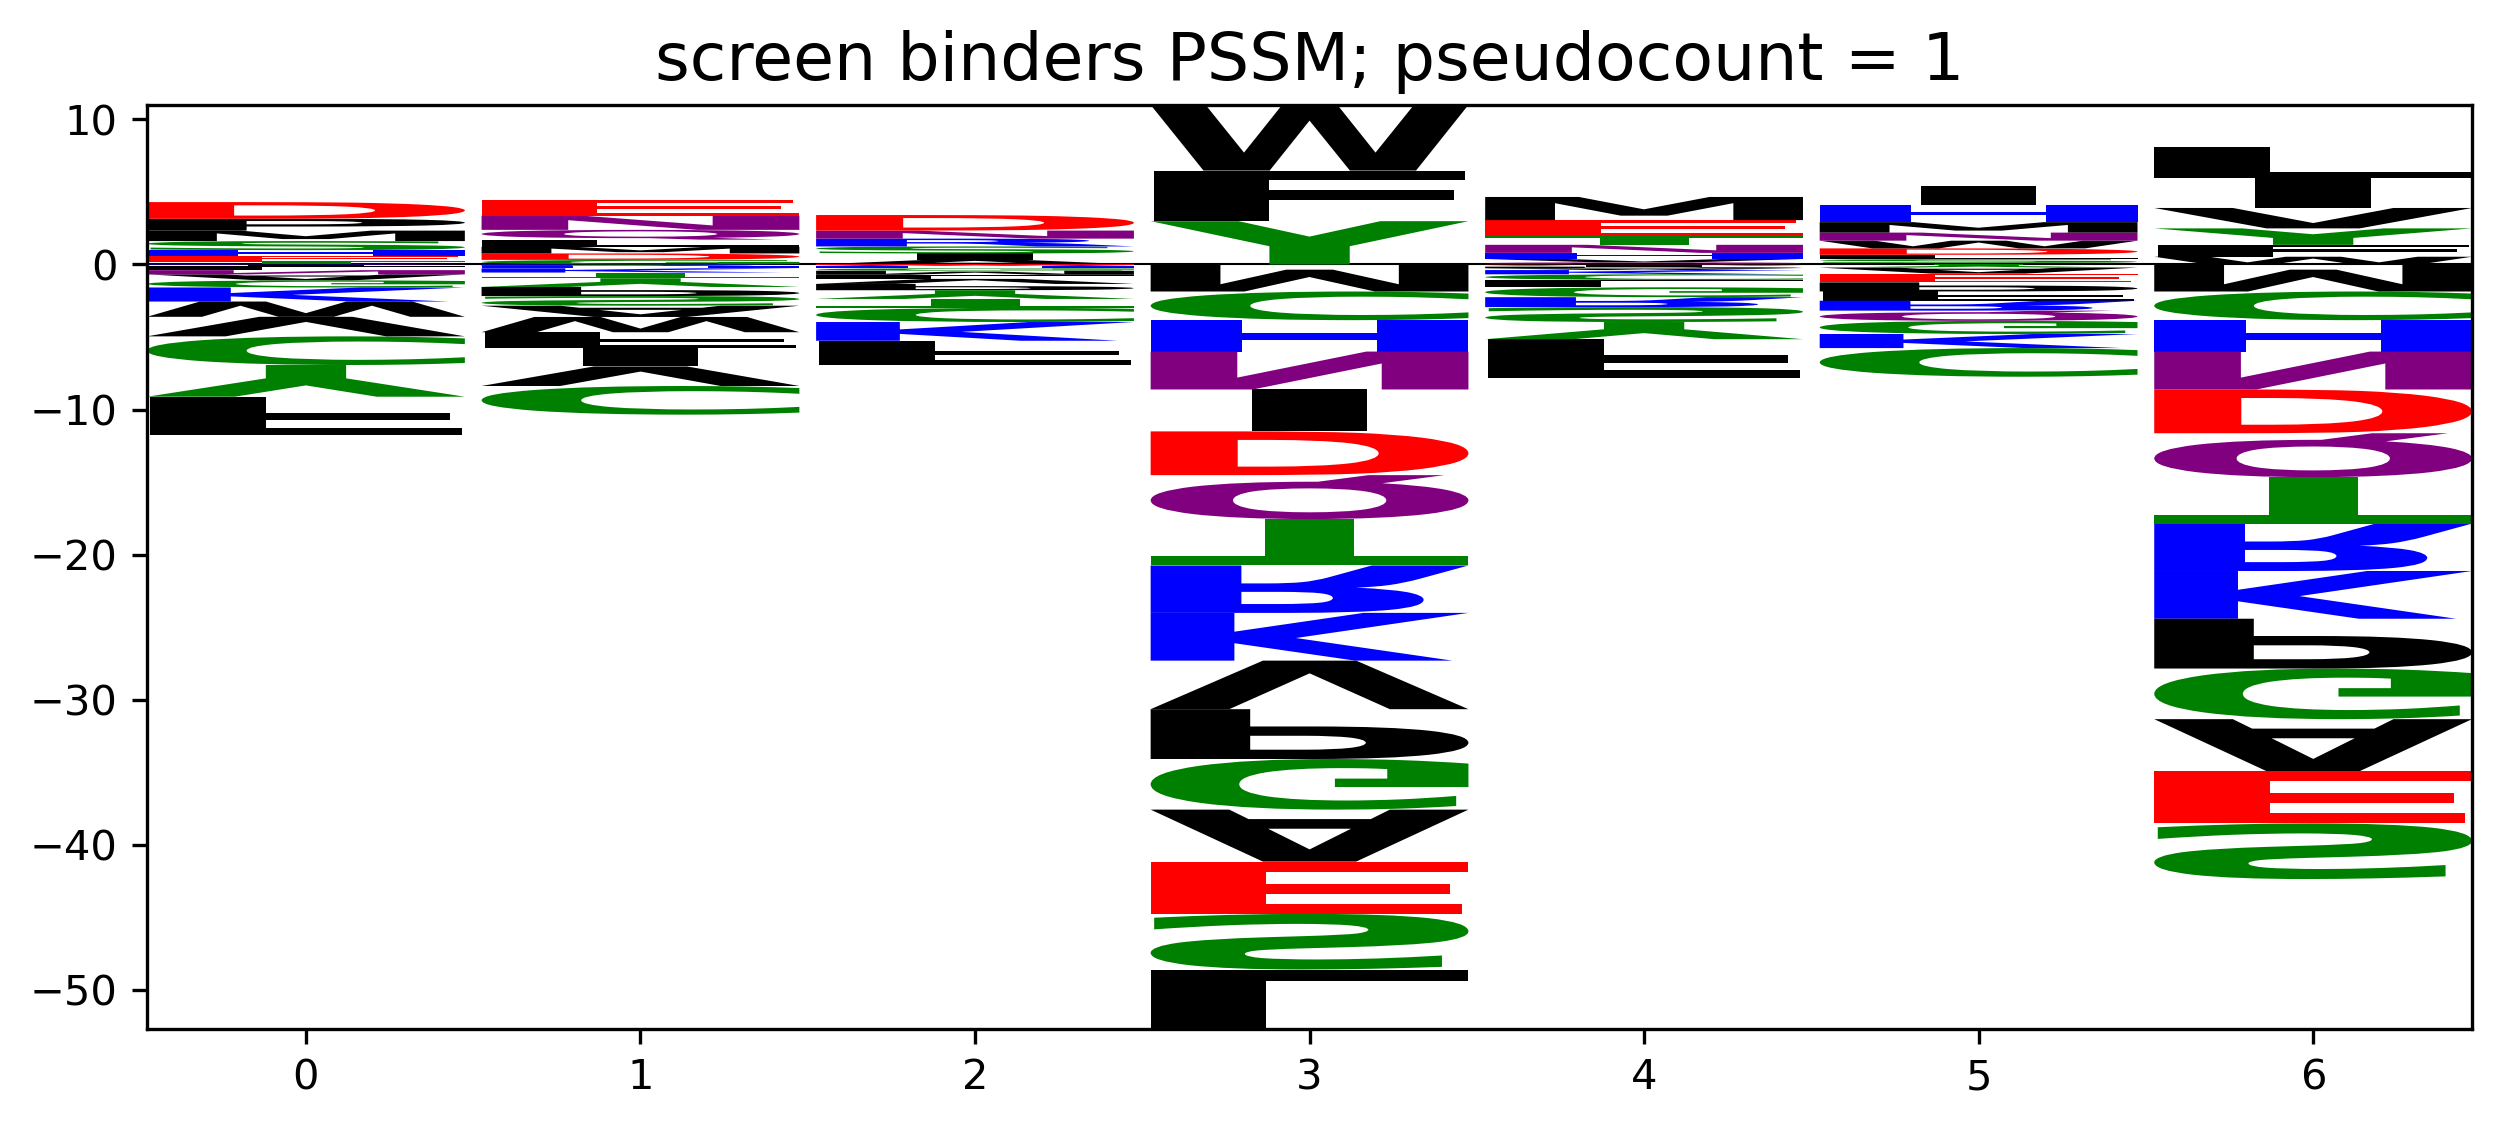

Source data for this figure (header and first rows):
pos, A, C, D, E, F, G, H, I, K, L, M, N, P, Q, R, S, T, V, W, Y
0, -0.413, -1.976, 1.153, 0.3963, -2.641, -0.4902, 0.4188, -0.08167, -0.9699, -0.283, 0.7207, -0.2918, 0.8142, -0.027, 0.05312, 0.623, 0.1214, -1.348, -1.052, -2.185
1, -0.7756, -1.976, 0.443, 1.097, -1.056, 0.3172, -0.1662, -1.304, -0.2918, 0.4946, 0.4577, 0.9712, -0.6264, 0.6734, -0.09888, -0.6665, -0.3932, -1.348, -1.052, -0.6004
2, 0.324, -0.9755, 1.071, -0.01878, -1.641, -0.1683, -0.1662, 0.4329, -1.292, -0.283, -0.2793, 0.5562, -0.4337, -0.027, 0.5385, 0.4855, -0.6156, -0.3477, -0.05223, -0.6004
3, -3.583, -1.976, -3.016, -3.604, 3.488, -3.49, -2.166, -2.889, -3.292, -4.09, -1.864, -2.614, -3.434, -3.027, -3.269, -3.836, -3.201, -3.348, 4.533, 2.985
4, -0.1235, -0.3906, -0.01647, 1.097, -2.641, -0.6828, 0.4188, -0.08167, -0.2918, -0.5054, 1.595, 0.5562, -0.1118, 0.1429, -0.6838, -1.029, 0.6068, 0.2373, -0.05223, -1.185
5, -0.413, -1.976, 0.443, -0.6037, -0.6408, -0.9052, 1.156, 1.359, -0.9699, 0.302, 0.7207, 0.5562, -0.6264, -0.7051, -0.6838, 0.251, -0.03062, 0.1118, 0.5327, -0.1854
6, -3.583, -1.976, -3.016, -3.604, 0.8186, -3.49, -2.166, 2.065, -3.292, 2.138, -1.864, -2.614, -3.434, -3.027, -3.269, -3.836, -3.201, 1.407, 0.5327, 1.137
